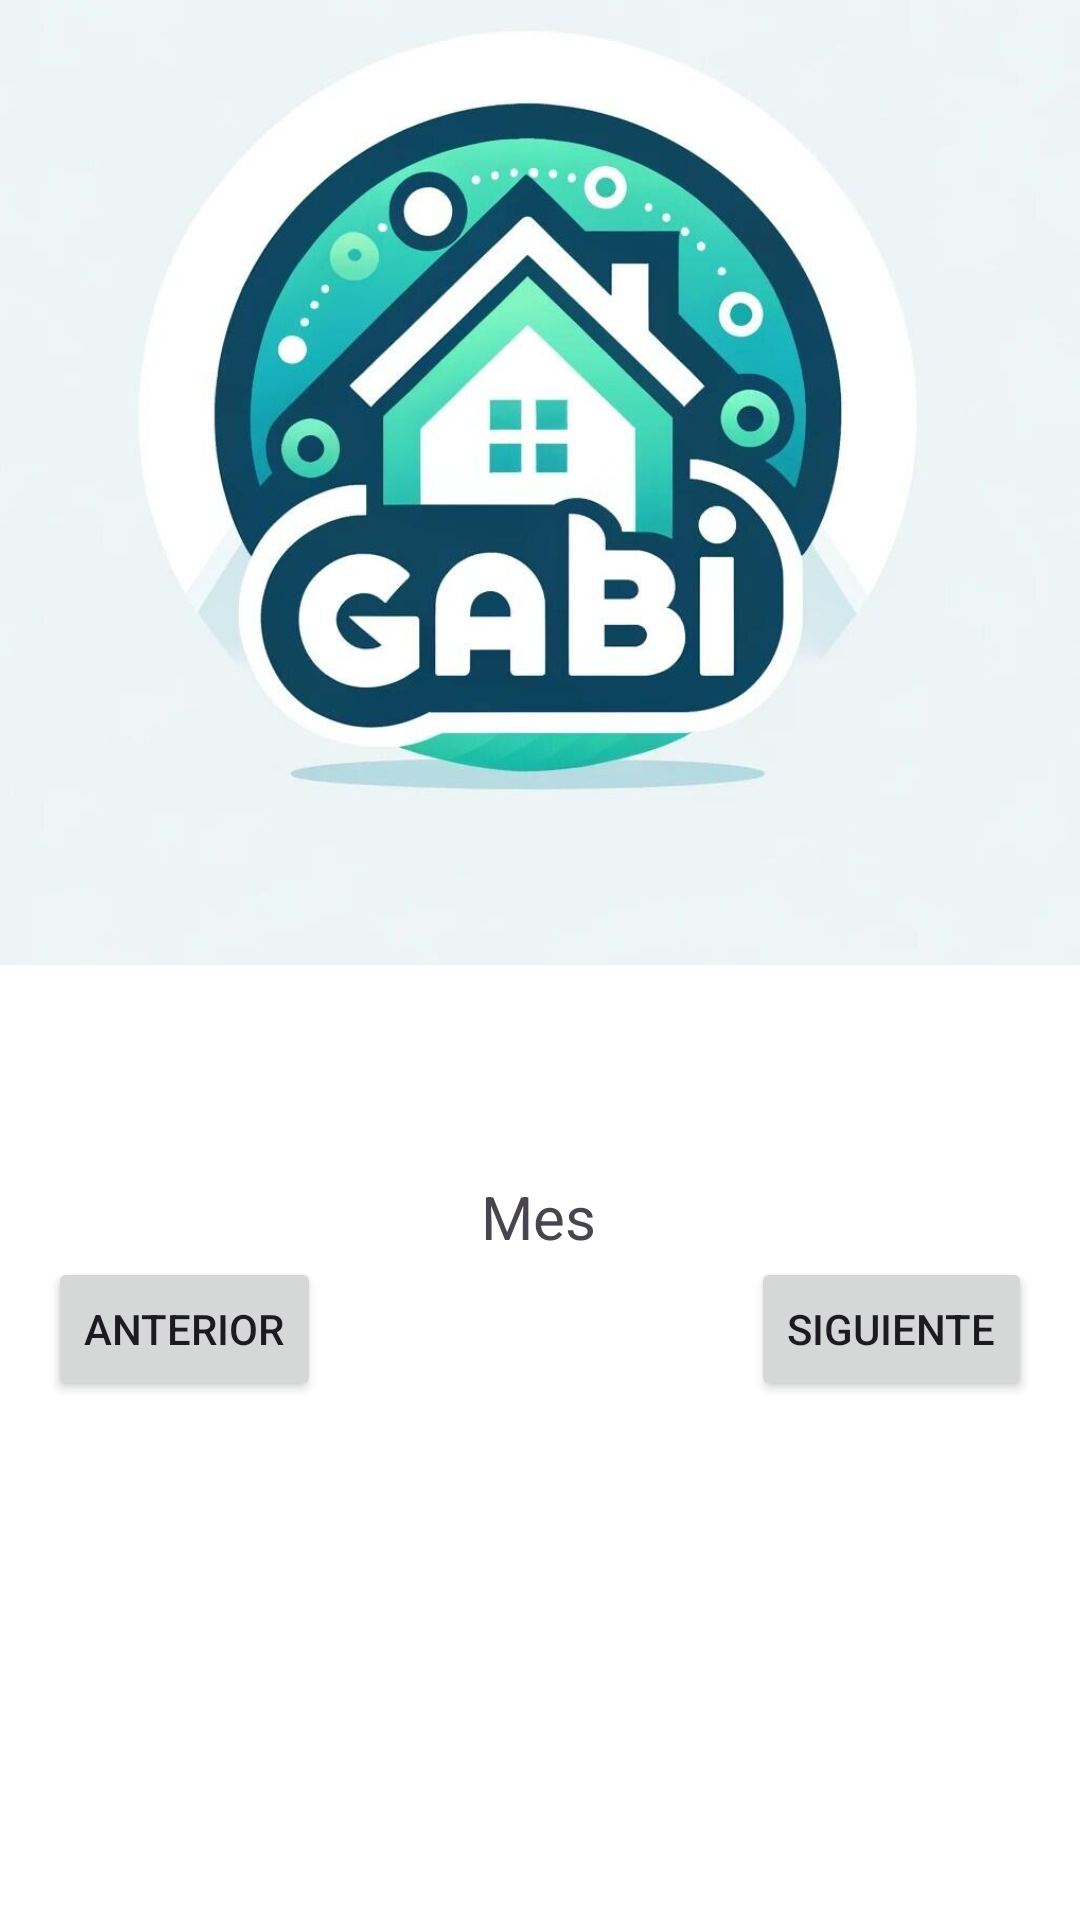

Layout XML and referenced resources for this Android screen:
<!-- AndroidManifest.xml: application theme Theme.GABI -->
<!-- res/layout/fragment_turnos_auxiliar.xml -->
<?xml version="1.0" encoding="utf-8"?>
<androidx.constraintlayout.widget.ConstraintLayout
    xmlns:android="http://schemas.android.com/apk/res/android"
    xmlns:app="http://schemas.android.com/apk/res-auto"
    xmlns:tools="http://schemas.android.com/tools"
    android:layout_width="match_parent"
    android:layout_height="match_parent"
    android:background="@drawable/imagen_fondo_login">

    <TextView
        android:id="@+id/monthTextView"
        android:layout_width="wrap_content"
        android:layout_height="wrap_content"
        android:layout_marginTop="392dp"
        android:text="Mes"
        android:textSize="20sp"
        app:layout_constraintEnd_toEndOf="parent"
        app:layout_constraintHorizontal_bias="0.498"
        app:layout_constraintStart_toStartOf="parent"
        app:layout_constraintTop_toTopOf="parent" />

    <Button
        android:id="@+id/prevMonthButton"
        android:layout_width="wrap_content"
        android:layout_height="wrap_content"
        android:text="Anterior"
        app:layout_constraintTop_toBottomOf="@id/monthTextView"
        app:layout_constraintStart_toStartOf="parent"
        android:layout_marginStart="16dp"/>

    <Button
        android:id="@+id/nextMonthButton"
        android:layout_width="wrap_content"
        android:layout_height="wrap_content"
        android:text="Siguiente"
        app:layout_constraintTop_toBottomOf="@id/monthTextView"
        app:layout_constraintEnd_toEndOf="parent"
        android:layout_marginEnd="16dp"/>

    <GridLayout
        android:id="@+id/calendarGrid"
        android:layout_width="351dp"
        android:layout_height="254dp"
        android:layout_margin="16dp"
        android:layout_marginTop="32dp"
        android:alignmentMode="alignMargins"
        android:columnCount="7"
        android:orientation="horizontal"
        android:rowCount="6"
        app:layout_constraintBottom_toBottomOf="parent"
        app:layout_constraintEnd_toEndOf="parent"
        app:layout_constraintStart_toStartOf="parent"
        app:layout_constraintTop_toBottomOf="@id/prevMonthButton"
        app:layout_constraintVertical_bias="0.0" />
</androidx.constraintlayout.widget.ConstraintLayout>
<!-- resources referenced by this layout -->
<resources>
  <!-- drawable imagen_fondo_login: jpeg bitmap (drawable, 376196 bytes) -->
  <style name="Theme.GABI" parent="Base.Theme.GABI" />
  <style name="Base.Theme.GABI" parent="Theme.Material3.DayNight.NoActionBar">
          <item name="colorPrimary">@color/barra_superior</item>
          <item name="colorPrimaryVariant">#FFFFFF</item>
          <item name="colorOnPrimary">@color/white</item>
          
          <item name="colorSecondary">@color/teal_200</item>
          <item name="colorSecondaryVariant">@color/teal_700</item>
          <item name="colorOnSecondary">@color/black</item>
          
          <item name="android:statusBarColor">@color/teal_700</item>
  
      </style>
  <color name="barra_superior">#10425E</color>
  <color name="white">#FFFFFFFF</color>
  <color name="teal_200">#FF03DAC5</color>
  <color name="teal_700">#FF018786</color>
  <color name="black">#FF000000</color>
</resources>
